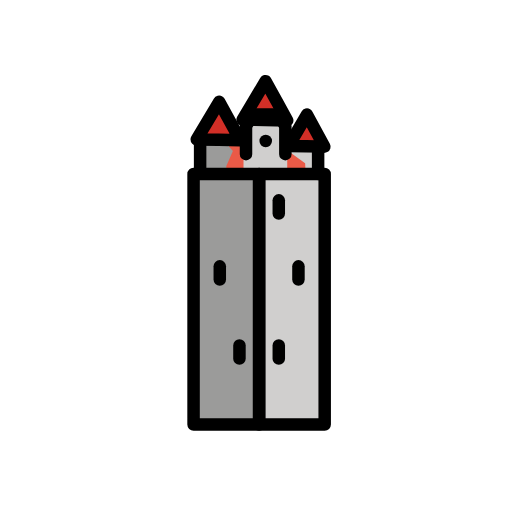
t = 0.00 s
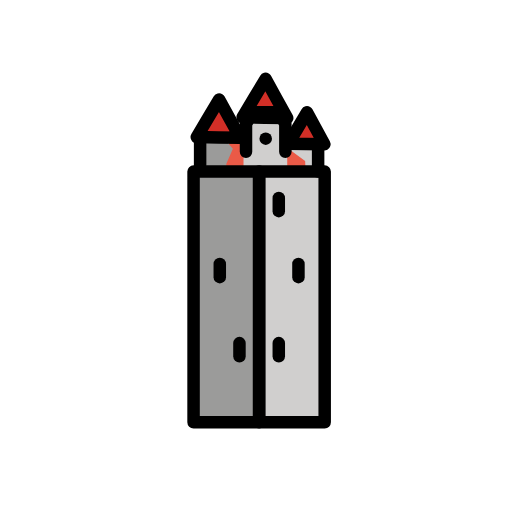
t = 0.48 s
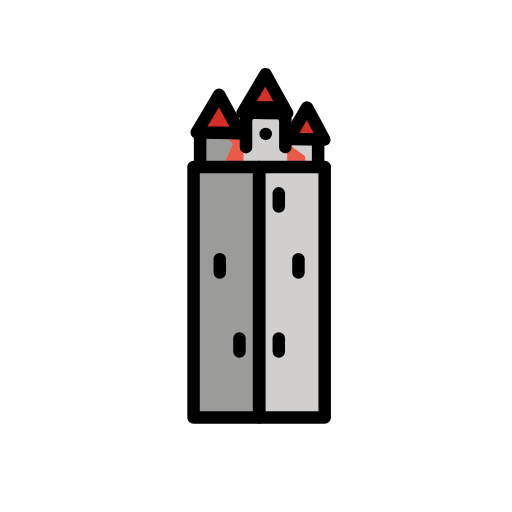
t = 1.43 s
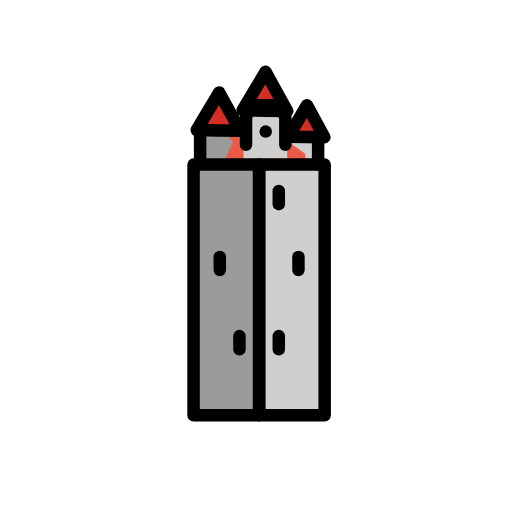
t = 1.90 s
t = 2.38 s: frame unchanged from t = 1.43 s, image omitted
t = 3.33 s: frame unchanged from t = 0.48 s, image omitted

The animated SVG that drew these frames (rendered in a browser with its animation timeline set to each time). Animation: 1 SMIL element (animateTransform=1); one cycle of 3.80 s, repeats indefinitely.

<?xml version='1.0' encoding='utf-8'?>
<svg xmlns="http://www.w3.org/2000/svg" id="emoji" viewBox="-5 -5 82 82" width="200" height="200" role="img">
  <title>OpenMoji: schwäbisch gmünd fünfknopfturm</title><g><g id="color">
    <polygon fill="#ea5a47" points="37.116 11.241 41.533 17.05 45.95 22.86 37.116 22.86 28.282 22.86 32.699 17.05 37.116 11.241" />
    <polygon fill="#d22f27" points="46.949 18.484 44.078 18.435 41.207 18.386 42.685 15.873 44.163 13.359 45.556 15.921 46.949 18.484" />
    <polyline fill="#d0cfce" points="40.602 18.764 43.87 21.144 43.95 22.832 46.048 22.731 45.846 18.51" />
    <polygon fill="#d0cfce" stroke="#d0cfce" stroke-miterlimit="10" stroke-width="2" points="39.167 13.353 35.833 13.353 35 15.114 35 23.916 35.833 23.916 39.167 23.916 40 23.916 40 15.114 39.167 13.353" />
    <polygon fill="#d22f27" points="40.998 14.283 37.428 14.222 33.857 14.161 35.695 11.081 37.532 8 39.265 11.141 40.998 14.283" />
    <rect x="26" y="22.8602" width="10.5" height="40.1398" fill="#9b9b9a" />
    <rect x="36.5" y="22.8602" width="10.5" height="40.1398" fill="#d0cfce" />
    <polygon fill="#9b9b9a" points="31.25 18 28.1 18 27.05 19.2 27.05 24 28.1 24 31.25 24 31.25 21.6 32.3 19.2 31.25 18" />
    <polygon fill="#d22f27" points="33.484 17.449 29.995 17.389 26.507 17.33 28.302 14.32 30.098 11.311 31.791 14.38 33.484 17.449" />
  </g>
  <g id="line">
    <polygon fill="none" stroke="#000" stroke-linecap="round" stroke-linejoin="round" stroke-width="2" points="46.949 18.484 44.078 18.435 41.207 18.386 42.685 15.873 44.163 13.359 45.556 15.921 46.949 18.484" />
    <polyline fill="none" stroke="#000" stroke-linecap="round" stroke-linejoin="round" stroke-width="2" points="40.7 19.691 40.7 15.202 39.65 13.353 35.45 13.353 34.4 15.202 34.4 19.691" />
    <polygon fill="none" stroke="#000" stroke-linecap="round" stroke-linejoin="round" stroke-width="2" points="40.998 14.283 37.428 14.222 33.857 14.161 35.695 11.081 37.532 8 39.265 11.141 40.998 14.283" />
    <rect x="26" y="22.8602" width="10.5" height="40.1398" fill="none" stroke="#000" stroke-linecap="round" stroke-linejoin="round" stroke-width="2" />
    <rect x="36.5" y="22.8602" width="10.5" height="40.1398" fill="none" stroke="#000" stroke-linecap="round" stroke-linejoin="round" stroke-width="2" />
    <line x1="39.65" x2="39.65" y1="27.0854" y2="29.198" fill="none" stroke="#000" stroke-linecap="round" stroke-linejoin="round" stroke-width="2" />
    <line x1="42.8" x2="42.8" y1="37.6485" y2="39.7612" fill="none" stroke="#000" stroke-linecap="round" stroke-linejoin="round" stroke-width="2" />
    <line x1="39.65" x2="39.65" y1="50.3243" y2="52.4369" fill="none" stroke="#000" stroke-linecap="round" stroke-linejoin="round" stroke-width="2" />
    <line x1="27.05" x2="27.05" y1="17.5786" y2="21.8039" fill="none" stroke="#000" stroke-linecap="round" stroke-linejoin="round" stroke-width="2" />
    <polygon fill="none" stroke="#000" stroke-linejoin="round" stroke-width="2" points="33.484 17.449 29.995 17.389 26.507 17.33 28.302 14.32 30.098 11.311 31.791 14.38 33.484 17.449" />
    <line x1="45.95" x2="45.95" y1="22.8602" y2="18.6349" fill="none" stroke="#000" stroke-linecap="round" stroke-linejoin="round" stroke-width="2" />
    <line x1="30.2" x2="30.2" y1="37.6485" y2="39.7612" fill="none" stroke="#000" stroke-linecap="round" stroke-linejoin="round" stroke-width="2" />
    <line x1="33.35" x2="33.35" y1="50.3243" y2="52.4369" fill="none" stroke="#000" stroke-linecap="round" stroke-linejoin="round" stroke-width="2" />
    <line x1="37.55" x2="37.5605" y1="17.5786" y2="17.5786" fill="none" stroke="#000" stroke-linecap="round" stroke-linejoin="round" stroke-width="2" />
  </g>
<animateTransform attributeName="transform" type="translate" values="0 0;0 -1.5;0 0" dur="3.8s" repeatCount="indefinite" /></g></svg>
